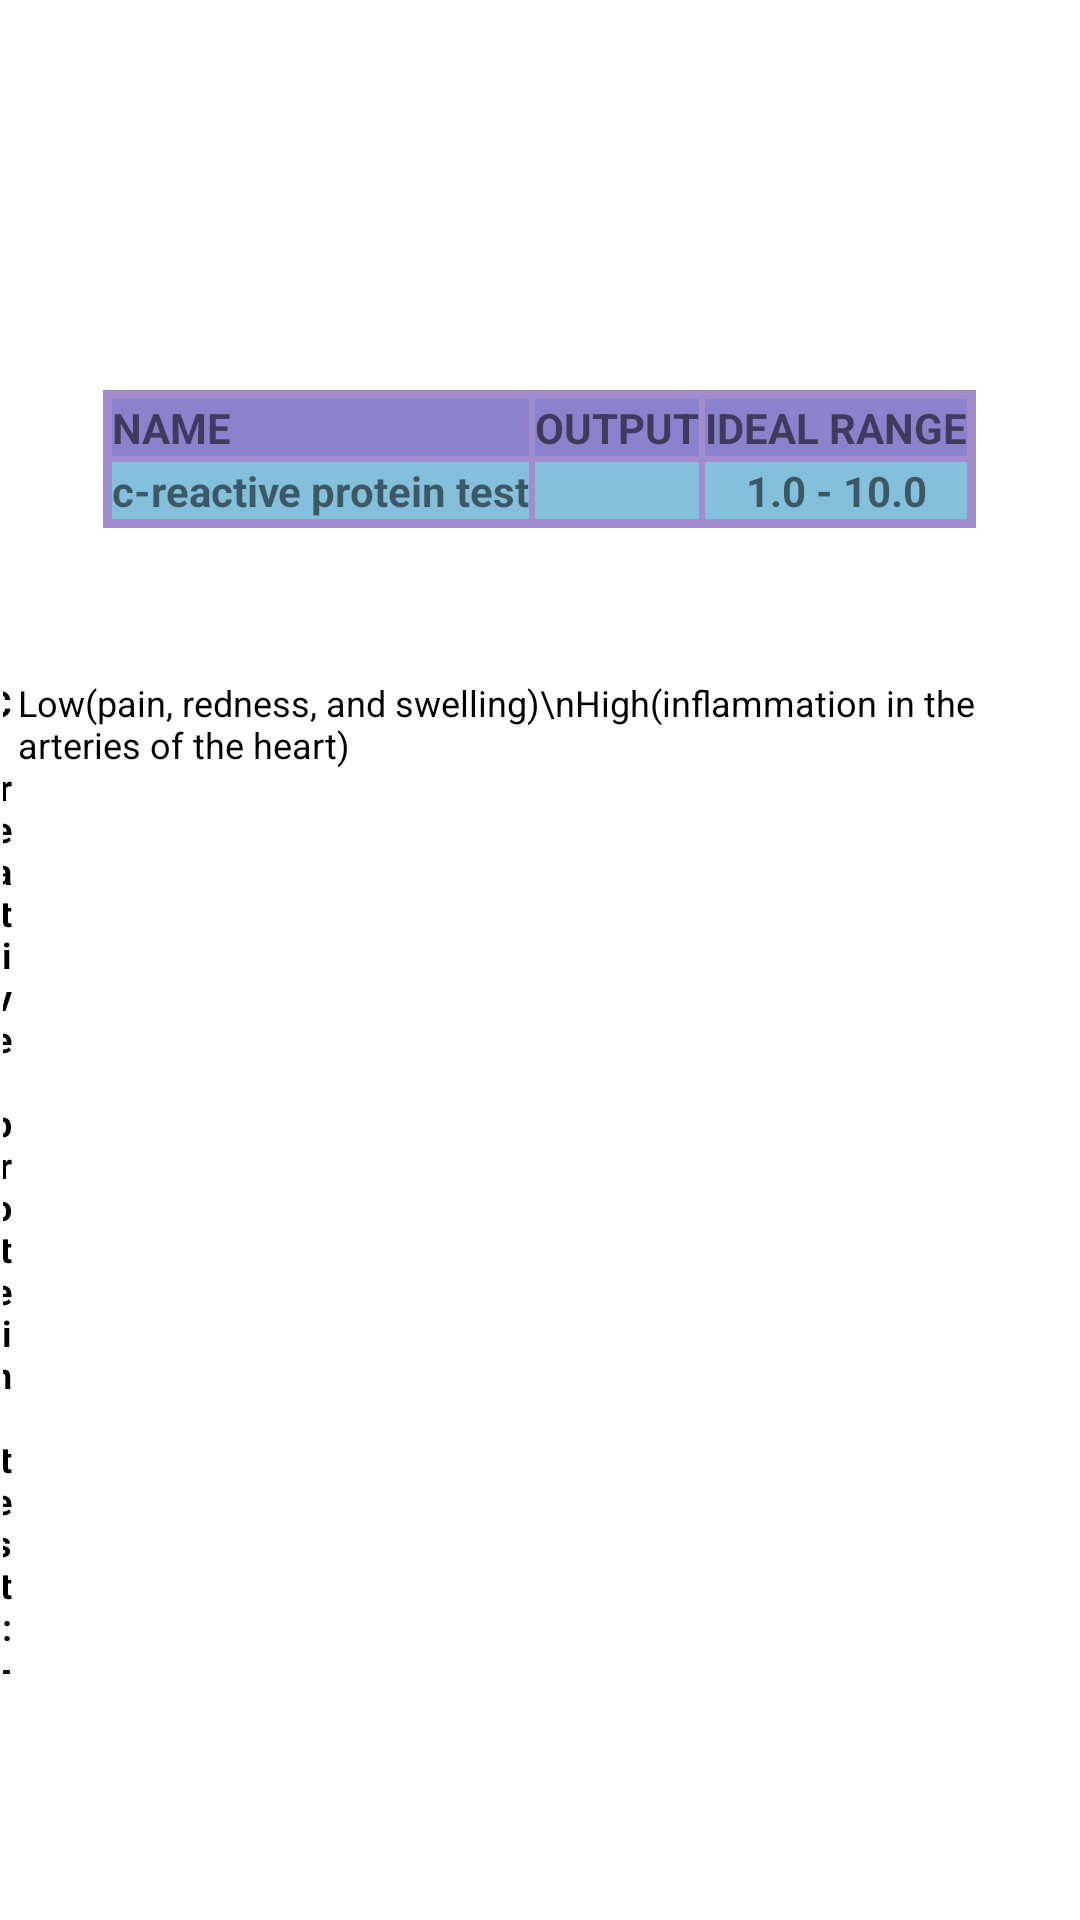

The Android layout XML behind this screen, and the referenced resources:
<!-- AndroidManifest.xml: application theme Theme.DASHBOARD -->
<!-- res/layout/activity_crptabel.xml -->
<?xml version="1.0" encoding="utf-8"?>
<ScrollView xmlns:android="http://schemas.android.com/apk/res/android"
    xmlns:app="http://schemas.android.com/apk/res-auto"
    xmlns:tools="http://schemas.android.com/tools"
    android:layout_width="match_parent"
    android:layout_height="match_parent"
    android:fillViewport="true"
    tools:layout_editor_absoluteX="1dp"
    tools:layout_editor_absoluteY="1dp"
    tools:context=".MainActivity">

    <LinearLayout
        android:layout_width="match_parent"
        android:layout_height="match_parent"
        android:textAlignment="center"
        android:orientation="vertical">

        <TableLayout
            android:id="@+id/tabp"
            android:layout_width="wrap_content"
            android:layout_height="wrap_content"
            android:layout_marginTop="130dp"
            android:layout_gravity="center"
            android:background="#A18DCD"
            android:gravity="center"
            android:padding="2dp"
            android:paddingLeft="3dp"
            android:paddingTop="3dp"
            android:paddingRight="3dp"
            android:paddingBottom="3dp"
            app:layout_constraintBottom_toBottomOf="parent"
            app:layout_constraintEnd_toEndOf="parent"
            app:layout_constraintStart_toStartOf="parent"
            app:layout_constraintTop_toTopOf="parent">


            <TableRow
                android:layout_width="match_parent"
                android:layout_height="match_parent"
                android:background="#A18DCD">

                <TextView
                    android:layout_width="wrap_content"
                    android:layout_height="match_parent"
                    android:layout_margin="1dp"
                    android:background="#4D5868CC"
                    android:text="NAME"
                    android:textStyle="bold" />

                <TextView
                    android:layout_width="wrap_content"
                    android:layout_height="match_parent"
                    android:layout_margin="1dp"
                    android:layout_weight="1"
                    android:background="#4D5868CC"
                    android:text="OUTPUT"
                    android:textStyle="bold" />

                <TextView
                    android:layout_width="wrap_content"
                    android:layout_height="match_parent"
                    android:layout_margin="1dp"
                    android:background="#4D5868CC"
                    android:text="IDEAL RANGE"
                    android:textStyle="bold" />
            </TableRow>

            <TableRow android:background="#A18DCD">

                <TextView
                    android:layout_width="wrap_content"
                    android:layout_height="match_parent"
                    android:layout_margin="1dp"
                    android:layout_weight="1"
                    android:background="#84C0DC"
                    android:gravity="center_horizontal"
                    android:text="c-reactive protein test"
                    android:textStyle="bold" />

                <TextView
                    android:id="@+id/textView1500"
                    android:layout_width="wrap_content"
                    android:layout_height="match_parent"
                    android:layout_margin="1dp"
                    android:layout_weight="1"
                    android:background="#84C0DC"
                    android:gravity="center_horizontal" />

                <TextView
                    android:layout_width="wrap_content"
                    android:layout_height="match_parent"
                    android:layout_margin="1dp"
                    android:layout_weight="1"
                    android:background="#84C0DC"
                    android:gravity="center_horizontal"
                    android:text="1.0 - 10.0"
                    android:textStyle="bold" />
            </TableRow>


        </TableLayout>


        <TextView
            android:layout_width="wrap_content"
            android:layout_height="wrap_content"
            android:id="@+id/dipoutput"
            android:layout_gravity="center"
            android:gravity="center"></TextView>
        <TableLayout
            android:layout_width="match_parent"
            android:layout_height="match_parent"
            android:layout_marginTop="30dp">

            <TableRow >

                <TextView
                    android:id="@+id/cr"
                    android:layout_width="10dp"
                    android:layout_height="match_parent"
                    android:layout_margin="1dp"
                    android:layout_weight="1"
                    android:gravity="right"
                    android:text="C reative protein test:-"
                    android:textColor="@color/black"
                    android:textSize="12sp"
                    android:textStyle="bold" />

                <TextView
                    android:id="@+id/cr2"
                    android:layout_width="wrap_content"
                    android:layout_height="match_parent"
                    android:layout_margin="1dp"
                    android:layout_weight="1"
                    android:text="Low(pain, redness, and swelling)\nHigh(inflammation in the arteries of the heart)"
                    android:textColor="@color/black"
                    android:textSize="12sp"
                    android:gravity="left" />
            </TableRow>

        </TableLayout>



    </LinearLayout>
</ScrollView>
<!-- resources referenced by this layout -->
<resources>
  <style name="Theme.DASHBOARD" parent="Theme.MaterialComponents.DayNight.NoActionBar">
          
          <item name="colorPrimary">@color/purple_500</item>
          <item name="colorPrimaryVariant">@color/purple_700</item>
          <item name="colorOnPrimary">@color/white</item>
          
          <item name="colorSecondary">@color/teal_200</item>
          <item name="colorSecondaryVariant">@color/teal_700</item>
          <item name="colorOnSecondary">@color/black</item>
          
          <item name="android:statusBarColor" tools:targetApi="l">?attr/colorPrimaryVariant</item>
          
      </style>
  <!-- not gathered from this repository: default colours our renderer supplied (Android Studio template values) -->
  <color name="purple_500">#FF6200EE</color>
  <color name="purple_700">#FF3700B3</color>
  <color name="teal_200">#FF03DAC5</color>
  <color name="teal_700">#FF018786</color>
  <color name="black">#FF000000</color>
  <color name="white">#FFFFFFFF</color>
</resources>
